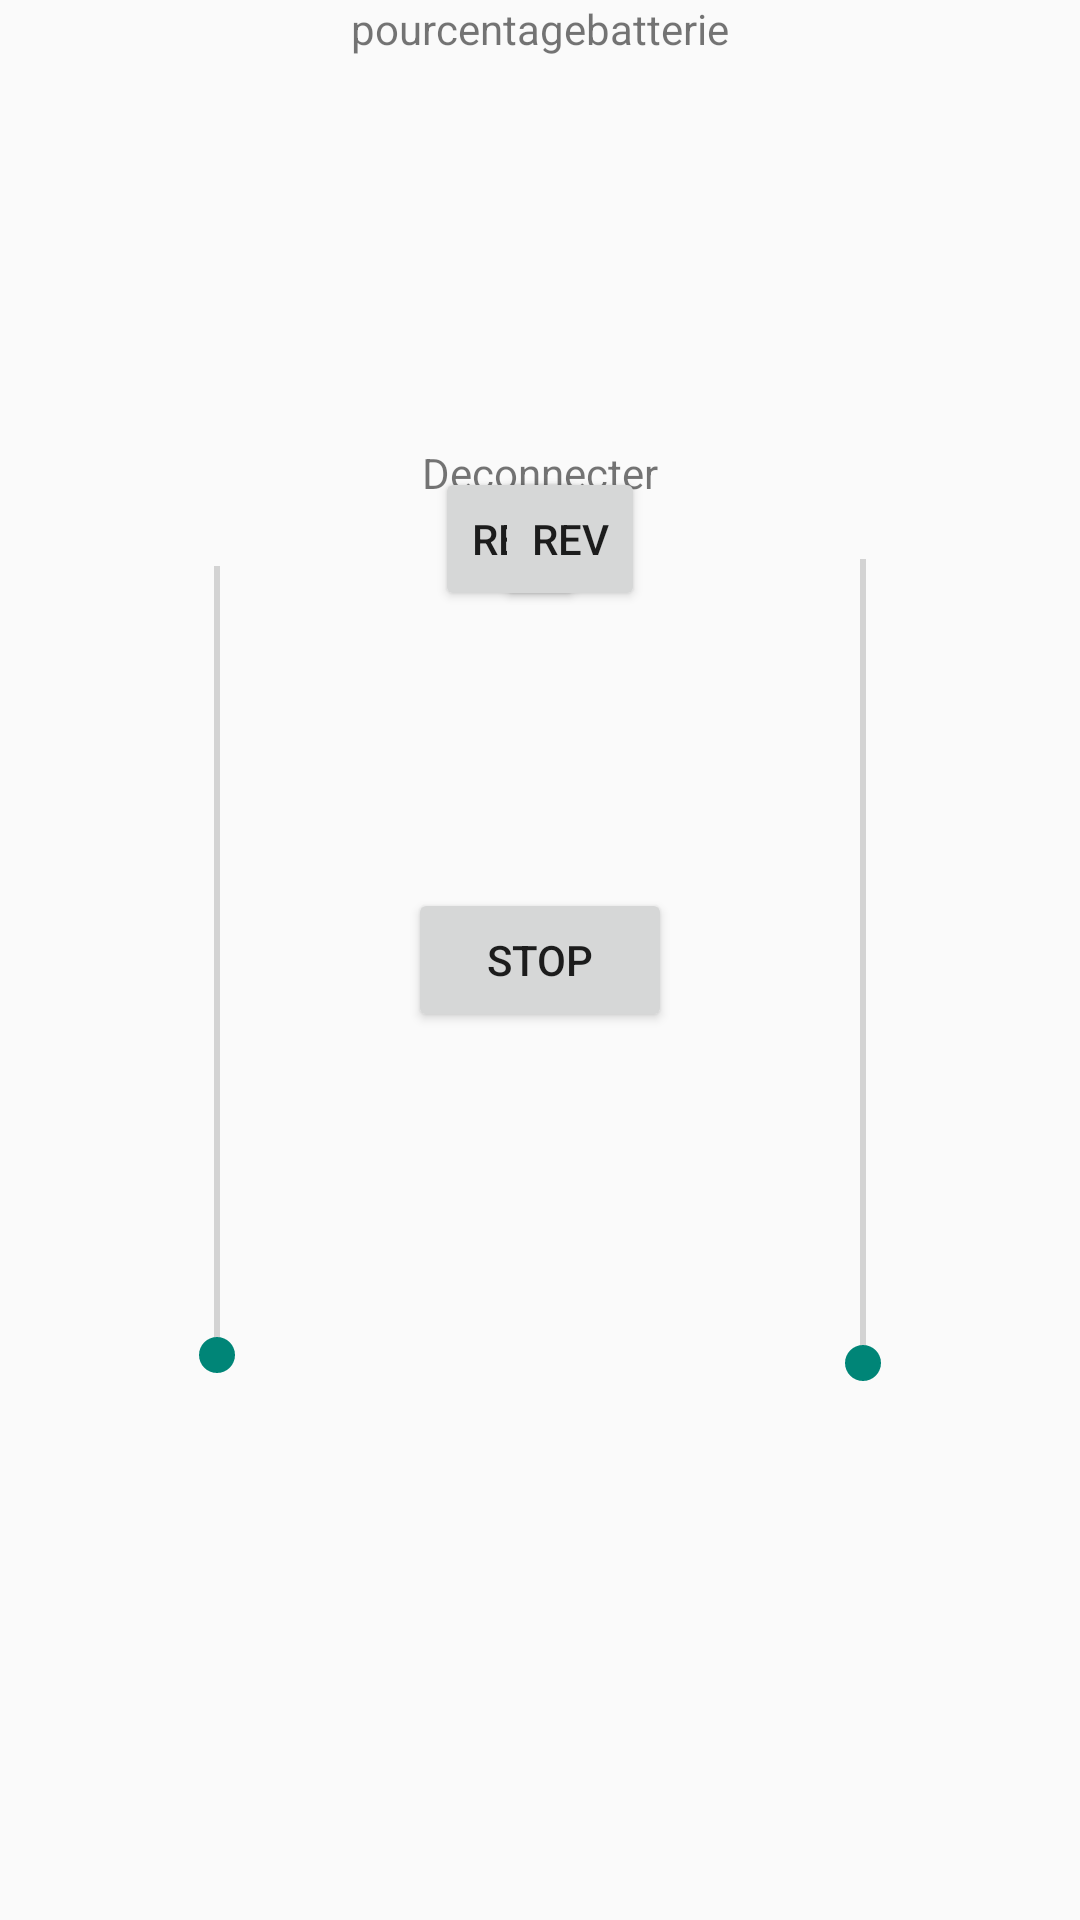

The Android layout XML behind this screen, and the referenced resources:
<!-- AndroidManifest.xml: application theme Theme.AppCompat.Light.NoActionBar -->
<!-- res/layout/activity_main.xml -->
<?xml version="1.0" encoding="utf-8"?>
<androidx.constraintlayout.widget.ConstraintLayout xmlns:android="http://schemas.android.com/apk/res/android"
    xmlns:app="http://schemas.android.com/apk/res-auto"
    xmlns:tools="http://schemas.android.com/tools"
    android:layout_width="match_parent"
    android:layout_height="match_parent"
    tools:context=".MainActivty">


    <FrameLayout
        android:id="@+id/frameLayout"
        android:layout_width="145dp"
        android:layout_height="329dp"

        android:orientation="vertical"
        app:layout_constraintBottom_toBottomOf="parent"
        app:layout_constraintStart_toStartOf="parent"
        app:layout_constraintTop_toTopOf="parent">

        <SeekBar
            android:id="@+id/mgauche"
            android:layout_width="295dp"
            android:layout_height="417dp"
            android:layout_gravity="center"
            android:clickable="false"
            android:rotation="270" />


    </FrameLayout>

    <FrameLayout
        android:id="@+id/frameLayout2"
        android:layout_width="145dp"
        android:layout_height="329dp"
        android:orientation="vertical"
        app:layout_constraintBottom_toBottomOf="parent"
        app:layout_constraintEnd_toEndOf="parent"
        app:layout_constraintTop_toTopOf="parent">


        <SeekBar
            android:id="@+id/mdroit"
            android:layout_width="300dp"
            android:layout_height="434dp"
            android:layout_gravity="center"
            android:rotation="270" />
    </FrameLayout>

    <Button
        android:id="@+id/stop"
        android:layout_width="wrap_content"
        android:layout_height="wrap_content"
        android:text="STOP"
        app:layout_constraintBottom_toBottomOf="parent"
        app:layout_constraintEnd_toEndOf="parent"
        app:layout_constraintStart_toStartOf="@+id/frameLayout"
        app:layout_constraintTop_toTopOf="parent" />

    <TextView
        android:id="@+id/textView3"
        android:layout_width="wrap_content"
        android:layout_height="wrap_content"
        android:text="pourcentagebatterie"
        app:layout_constraintEnd_toEndOf="parent"
        app:layout_constraintStart_toStartOf="parent"
        app:layout_constraintTop_toTopOf="parent" />

    <Button
        android:id="@+id/revgauche"
        android:layout_width="50dp"
        android:layout_height="48dp"
        android:onClick="revgauche"
        android:text="REV"
        app:layout_constraintStart_toEndOf="@+id/frameLayout"
        app:layout_constraintTop_toTopOf="@+id/frameLayout" />

    <Button
        android:id="@+id/revdroit"
        android:layout_width="50dp"
        android:layout_height="48dp"
        android:onClick="revdroit"
        android:text="REV"
        app:layout_constraintEnd_toStartOf="@+id/frameLayout2"
        app:layout_constraintTop_toTopOf="@+id/frameLayout2" />

    <TextView
        android:id="@+id/pmgauche"
        android:layout_width="wrap_content"
        android:layout_height="wrap_content"
        app:layout_constraintBottom_toTopOf="@+id/frameLayout"
        app:layout_constraintEnd_toStartOf="@+id/revgauche"
        app:layout_constraintStart_toStartOf="parent"
        app:layout_constraintTop_toTopOf="parent" />

    <TextView
        android:id="@+id/pmdroit"
        android:layout_width="wrap_content"
        android:layout_height="wrap_content"
        app:layout_constraintBottom_toTopOf="@+id/frameLayout2"
        app:layout_constraintEnd_toEndOf="parent"
        app:layout_constraintHorizontal_bias="0.503"
        app:layout_constraintStart_toEndOf="@+id/revdroit"
        app:layout_constraintTop_toTopOf="parent" />

    <TextView
        android:id="@+id/btetat"
        android:layout_width="wrap_content"
        android:layout_height="wrap_content"
        android:text="Deconnecter"
        app:layout_constraintBottom_toTopOf="@+id/stop"
        app:layout_constraintEnd_toStartOf="@+id/frameLayout2"
        app:layout_constraintHorizontal_bias="0.513"
        app:layout_constraintStart_toEndOf="@+id/frameLayout"
        app:layout_constraintTop_toBottomOf="@+id/textView3" />

</androidx.constraintlayout.widget.ConstraintLayout>
<!-- resources referenced by this layout -->
<resources>

</resources>
